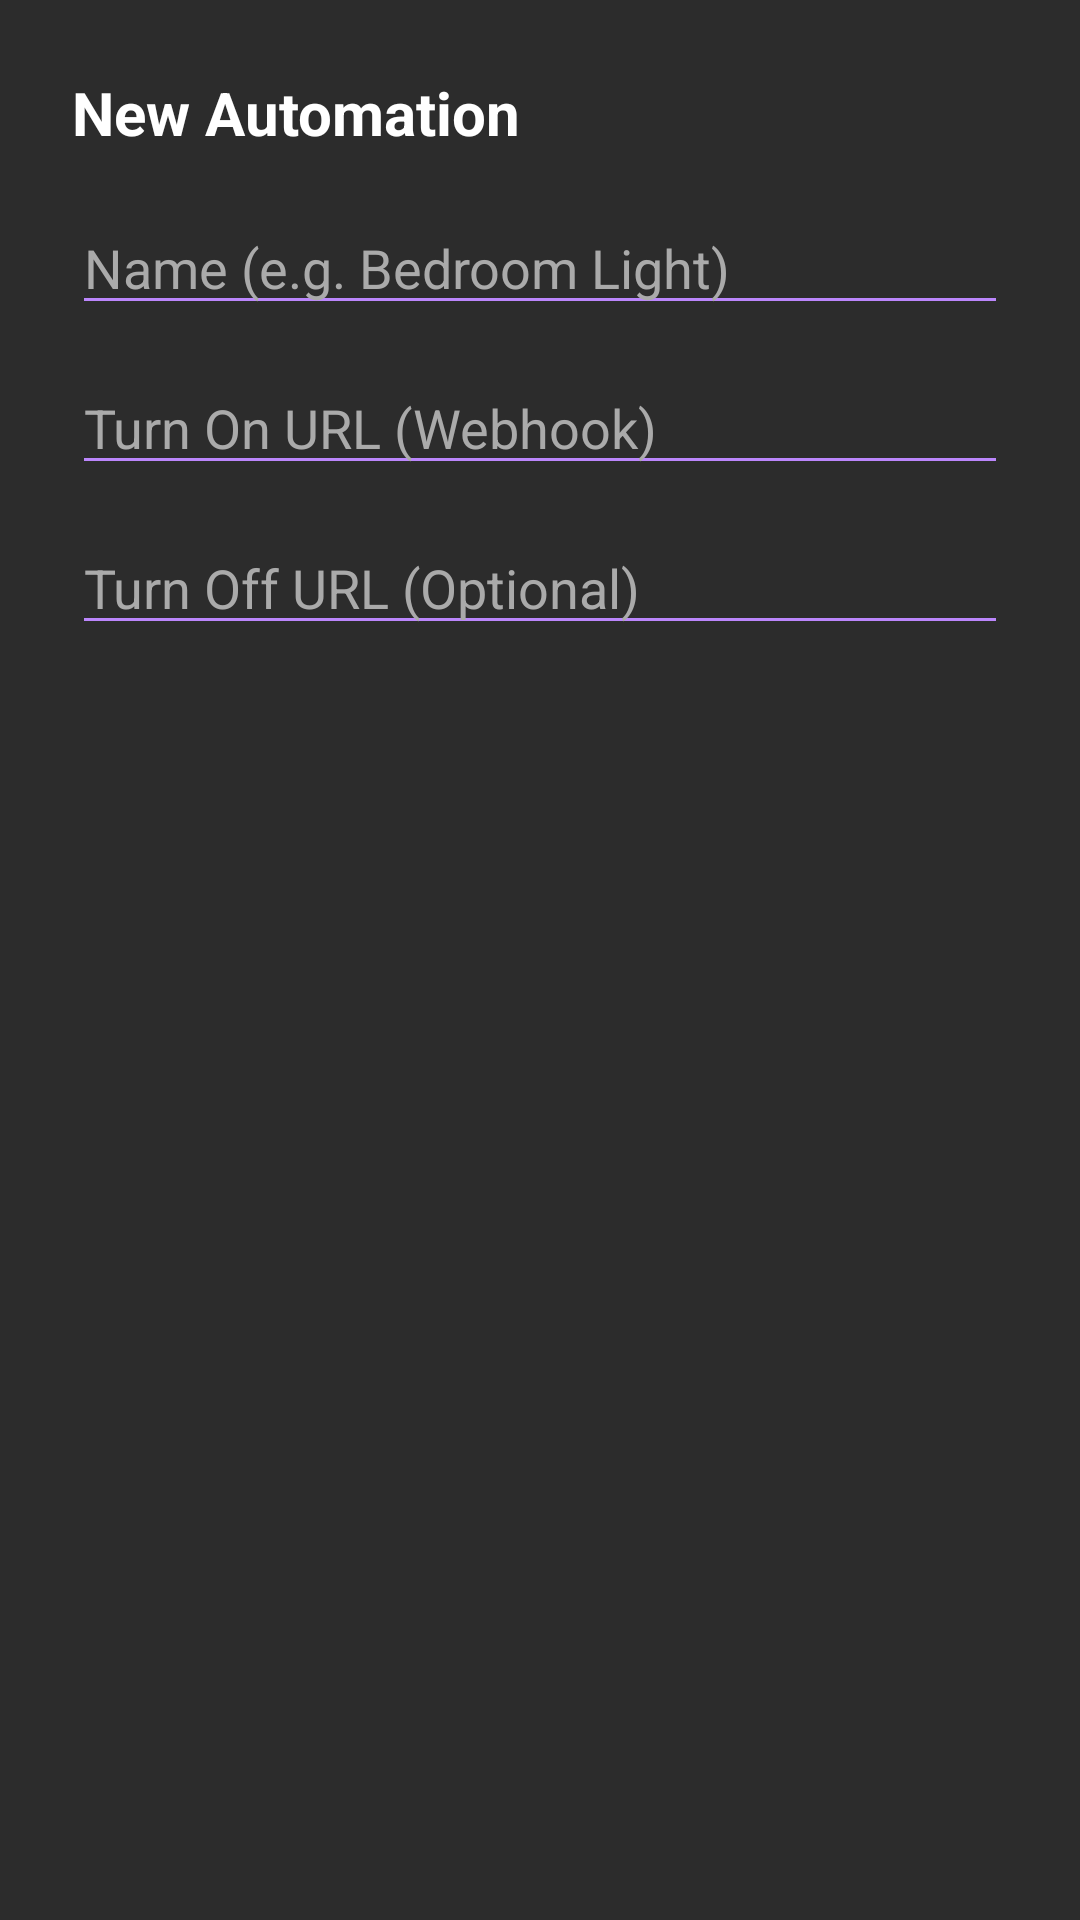

Produce the Android XML layout that renders to this screen, including the resource entries it uses.
<!-- AndroidManifest.xml: application theme Theme.BandLightConnect -->
<!-- res/layout/dialog_nova_automacao.xml -->
<?xml version="1.0" encoding="utf-8"?>
<LinearLayout
    xmlns:android="http://schemas.android.com/apk/res/android"
    android:layout_width="match_parent"
    android:layout_height="wrap_content"
    android:background="#2C2C2C"
    android:orientation="vertical"
    android:padding="24dp">

    <TextView
        android:id="@+id/textDialogTitle"
        android:layout_width="match_parent"
        android:layout_height="wrap_content"
        android:layout_marginBottom="16dp"
        android:text="New Automation"
        android:textColor="#FFFFFF"
        android:textSize="20sp"
        android:textStyle="bold" />

    <EditText
        android:id="@+id/editNome"
        android:layout_width="match_parent"
        android:layout_height="wrap_content"
        android:layout_marginBottom="12dp"
        android:backgroundTint="#BB86FC"
        android:hint="Name (e.g. Bedroom Light)"
        android:textColor="#FFFFFF"
        android:textColorHint="#AAAAAA" />

    <EditText
        android:id="@+id/editUrlLigar"
        android:layout_width="match_parent"
        android:layout_height="wrap_content"
        android:layout_marginBottom="12dp"
        android:backgroundTint="#BB86FC"
        android:hint="Turn On URL (Webhook)"
        android:inputType="textUri"
        android:textColor="#FFFFFF"
        android:textColorHint="#AAAAAA" />

    <EditText
        android:id="@+id/editUrlDesligar"
        android:layout_width="match_parent"
        android:layout_height="wrap_content"
        android:backgroundTint="#BB86FC"
        android:hint="Turn Off URL (Optional)"
        android:inputType="textUri"
        android:textColor="#FFFFFF"
        android:textColorHint="#AAAAAA" />

</LinearLayout>
<!-- resources referenced by this layout -->
<resources>
  <style name="Theme.BandLightConnect" parent="Base.Theme.BandLightConnect" />
  <style name="Base.Theme.BandLightConnect" parent="Theme.Material3.DayNight.NoActionBar">
          
          
      </style>
</resources>
